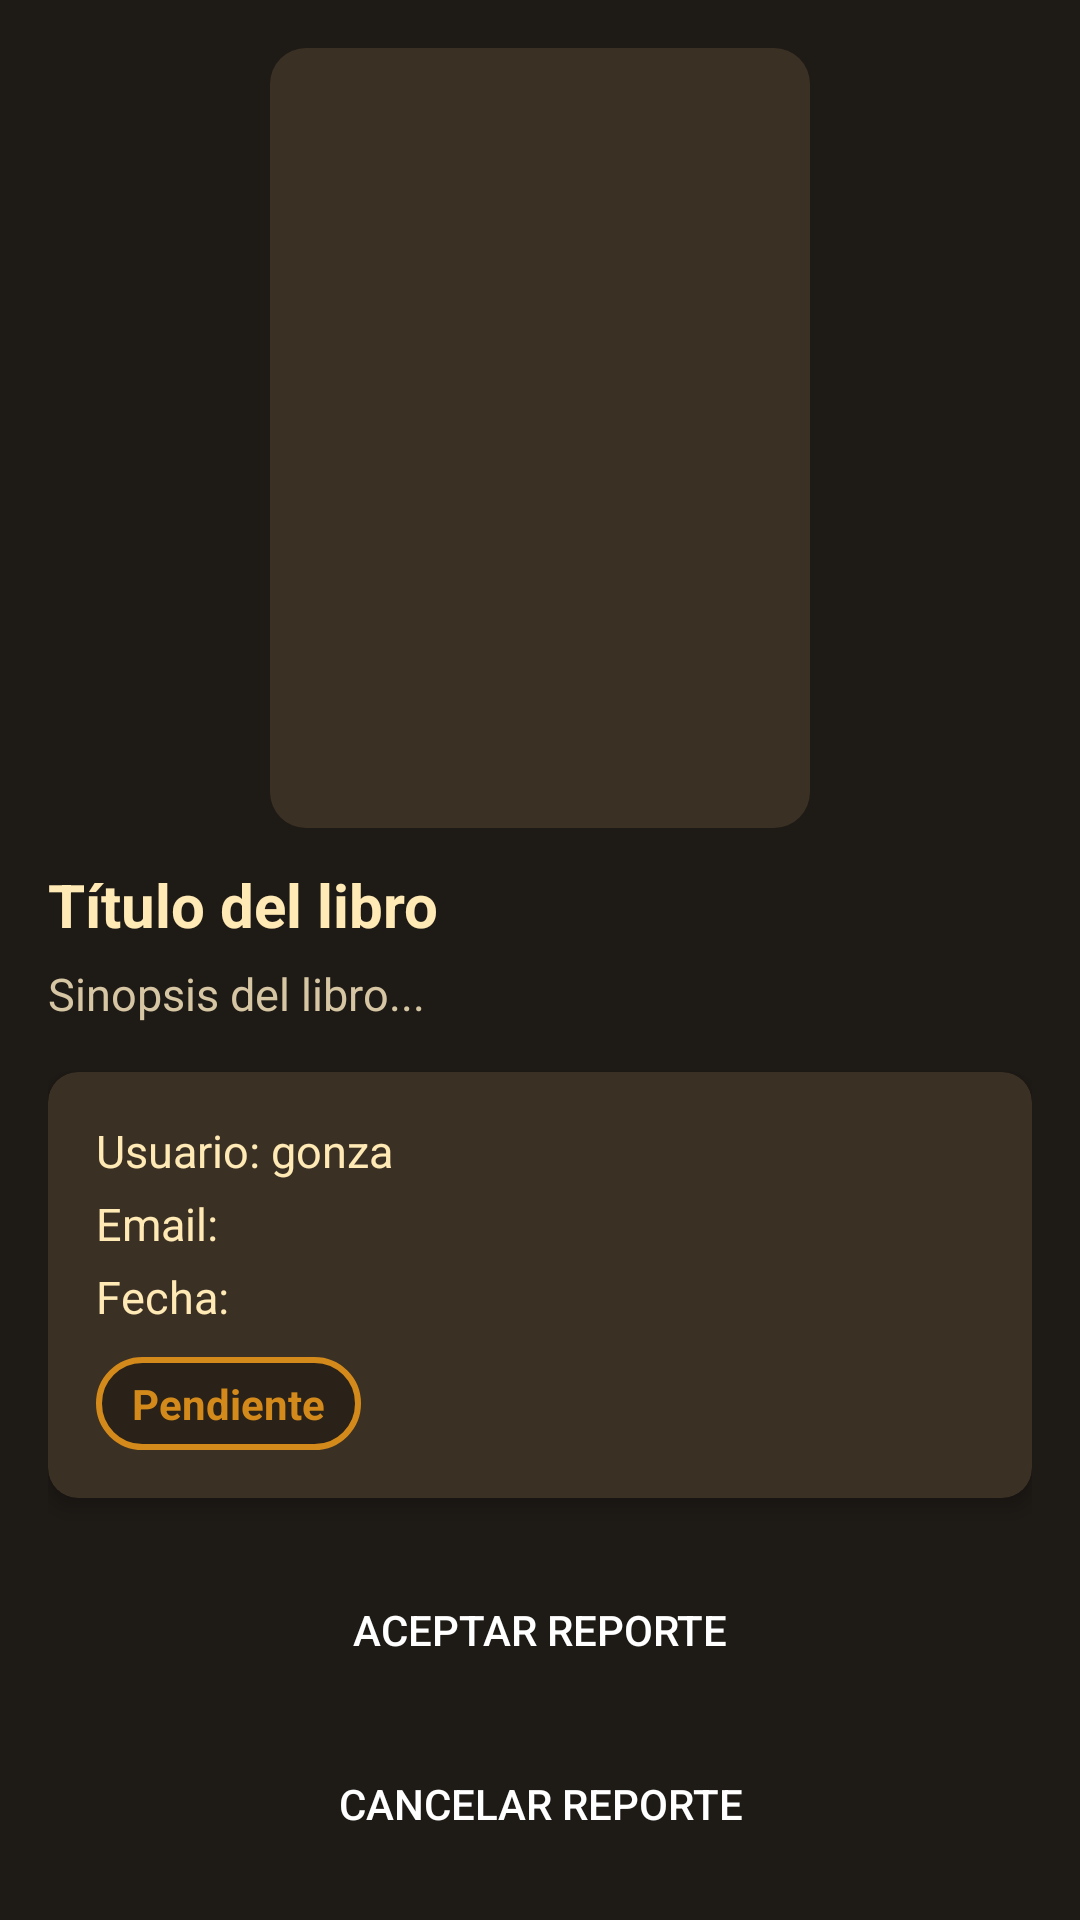

Here is an Android app screen rendered from its layout file. Give the layout XML and the strings, colors and styles it references.
<!-- AndroidManifest.xml: application theme Theme.BibliotecaApp -->
<!-- res/layout/fragment_detalle_reporte.xml -->
<?xml version="1.0" encoding="utf-8"?>
<androidx.constraintlayout.widget.ConstraintLayout
    xmlns:android="http://schemas.android.com/apk/res/android"
    xmlns:app="http://schemas.android.com/apk/res-auto"
    android:layout_width="match_parent"
    android:layout_height="match_parent"
    android:padding="16dp"
    android:background="#1E1A16">

    <ImageView
        android:id="@+id/ivPortadaReporte"
        android:layout_width="180dp"
        android:layout_height="260dp"
        android:scaleType="centerCrop"
        android:background="@drawable/bkg_imagen_marco"
        android:padding="6dp"
        app:layout_constraintTop_toTopOf="parent"
        app:layout_constraintStart_toStartOf="parent"
        app:layout_constraintEnd_toEndOf="parent" />

    <TextView
        android:id="@+id/tvTituloReporte"
        android:layout_width="0dp"
        android:layout_height="wrap_content"
        android:text="Título del libro"
        android:textColor="#FFE9B5"
        android:textSize="20sp"
        android:textStyle="bold"
        android:layout_marginTop="12dp"
        app:layout_constraintTop_toBottomOf="@id/ivPortadaReporte"
        app:layout_constraintStart_toStartOf="parent"
        app:layout_constraintEnd_toEndOf="parent" />

    <TextView
        android:id="@+id/tvSinopsisReporte"
        android:layout_width="0dp"
        android:layout_height="wrap_content"
        android:text="Sinopsis del libro..."
        android:textColor="#D7C6A3"
        android:textSize="15sp"
        android:layout_marginTop="6dp"
        app:layout_constraintTop_toBottomOf="@id/tvTituloReporte"
        app:layout_constraintStart_toStartOf="parent"
        app:layout_constraintEnd_toEndOf="parent" />

    <androidx.cardview.widget.CardView
        android:id="@+id/cardUsuario"
        android:layout_width="0dp"
        android:layout_height="wrap_content"
        android:layout_marginTop="16dp"
        app:cardBackgroundColor="#3B3024"
        app:cardCornerRadius="10dp"
        app:cardElevation="4dp"
        app:layout_constraintTop_toBottomOf="@id/tvSinopsisReporte"
        app:layout_constraintStart_toStartOf="parent"
        app:layout_constraintEnd_toEndOf="parent">

        <LinearLayout
            android:layout_width="match_parent"
            android:layout_height="wrap_content"
            android:orientation="vertical"
            android:padding="16dp">

            <TextView
                android:id="@+id/tvUsuarioReporte"
                android:layout_width="wrap_content"
                android:layout_height="wrap_content"
                android:text="Usuario: gonza"
                android:textColor="#FFE9B5"
                android:textSize="15sp"/>

            <TextView
                android:id="@+id/tvEmailReporte"
                android:layout_width="wrap_content"
                android:layout_height="wrap_content"
                android:text="Email:"
                android:textColor="#FFE9B5"
                android:textSize="15sp"
                android:layout_marginTop="4dp"/>

            <TextView
                android:id="@+id/tvFechaReporte"
                android:layout_width="wrap_content"
                android:layout_height="wrap_content"
                android:text="Fecha:"
                android:textColor="#FFE9B5"
                android:textSize="15sp"
                android:layout_marginTop="4dp"/>

            <TextView
                android:id="@+id/tvEstadoReporte"
                android:layout_width="wrap_content"
                android:layout_height="wrap_content"
                android:text="Pendiente"
                android:textColor="#D38A1B"
                android:textStyle="bold"

                android:paddingStart="12dp"
                android:paddingEnd="12dp"
                android:paddingTop="6dp"
                android:paddingBottom="6dp"

                android:background="@drawable/bkg_chip_estado"
                android:layout_marginTop="10dp"/>
        </LinearLayout>
    </androidx.cardview.widget.CardView>

    <Button
        android:id="@+id/btnAceptar"
        android:layout_width="0dp"
        android:layout_height="wrap_content"
        android:text="ACEPTAR REPORTE"
        android:textAllCaps="false"
        android:textColor="#FFFFFF"
        android:background="@drawable/btn_green_modern"
        android:layout_marginTop="20dp"
        app:layout_constraintTop_toBottomOf="@id/cardUsuario"
        app:layout_constraintStart_toStartOf="parent"
        app:layout_constraintEnd_toEndOf="parent"/>

    <Button
        android:id="@+id/btnCancelar"
        android:layout_width="0dp"
        android:layout_height="wrap_content"
        android:text="CANCELAR REPORTE"
        android:textAllCaps="false"
        android:textColor="#FFFFFF"
        android:background="@drawable/btn_red_modern"
        android:layout_marginTop="10dp"
        app:layout_constraintTop_toBottomOf="@id/btnAceptar"
        app:layout_constraintStart_toStartOf="parent"
        app:layout_constraintEnd_toEndOf="parent"/>

    <Button
        android:id="@+id/btnEnviarEmail"
        android:layout_width="0dp"
        android:layout_height="wrap_content"
        android:text="ENVIAR EMAIL AL USUARIO"
        android:textAllCaps="false"
        android:textColor="#000000"
        android:background="@drawable/btn_mostaza"
        android:layout_marginTop="10dp"
        app:layout_constraintTop_toBottomOf="@id/btnCancelar"
        app:layout_constraintStart_toStartOf="parent"
        app:layout_constraintEnd_toEndOf="parent"/>

</androidx.constraintlayout.widget.ConstraintLayout>
<!-- resources referenced by this layout -->
<resources>
  <!-- drawable bkg_chip_estado (drawable) -->
  <?xml version="1.0" encoding="utf-8"?>
  <shape xmlns:android="http://schemas.android.com/apk/res/android">
      <solid android:color="#2A2218"/>
      <corners android:radius="20dp"/>
      <stroke android:width="2dp" android:color="#D38A1B"/>
  </shape>
  <!-- drawable bkg_imagen_marco (drawable) -->
  <?xml version="1.0" encoding="utf-8"?>
  <shape xmlns:android="http://schemas.android.com/apk/res/android">
      <solid android:color="#3B3024"/>
      <corners android:radius="12dp"/>
  </shape>
  <!-- drawable btn_mostaza (drawable) -->
  <?xml version="1.0" encoding="utf-8"?>
  <shape xmlns:android="http://schemas.android.com/apk/res/android">
      <solid android:color="#D38A1B"/>
      <corners android:radius="14dp"/>
  </shape>
  <style name="Theme.BibliotecaApp" parent="Theme.MaterialComponents.DayNight.DarkActionBar">
          <item name="colorPrimary">@color/colorPrimary</item>
          <item name="colorPrimaryVariant">@color/colorPrimaryDark</item>
          <item name="colorOnPrimary">@color/colorTextLight</item>
          <item name="colorSecondary">@color/colorAccent</item>
          <item name="colorOnSecondary">@color/colorTextLight</item>
          <item name="android:colorBackground">@color/colorBackground</item>
          <item name="android:textColor">@color/colorTextPrimary</item>
      </style>
  <color name="colorPrimary">#D17B0F</color>
  <color name="colorPrimaryDark">#8C5E28</color>
  <color name="colorTextLight">#FFFFFF</color>
  <color name="colorAccent">#FFB300</color>
  <color name="colorBackground">#1C1C1C</color>
  <color name="colorTextPrimary">#3E2723</color>
</resources>
